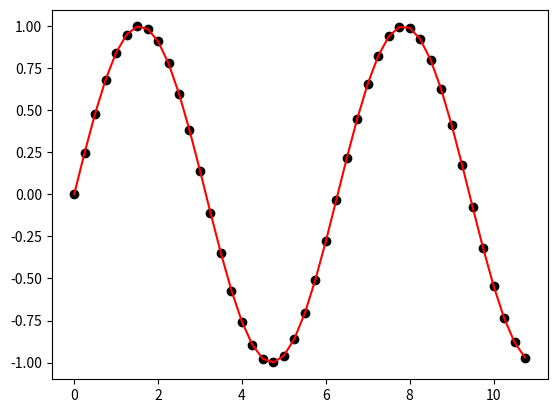

Generate this figure with matplotlib:
#!/usr/bin/env python3
# -*- coding: utf-8 -*-
"""
Created on Mon Jan  6 10:59:58 2025

[redacted]
"""

import matplotlib.pyplot as plt
import numpy as np



pointClick=[]
dX=0.25
tmpPoints=None

def graphOnClick(event):
    global tmpPoints
    '''
    print('%s click: button=%d, x=%d, y=%d, xdata=%f, ydata=%f' %
     ('double' if event.dblclick else 'single', event.button,
      event.x, event.y, event.xdata, event.ydata))
    '''
    
    if event.xdata is None or event.ydata is None:
        return
    
    eX=event.xdata
    #eY=event.ydata
    plotX=pointsPlot[0].get_xdata()
    plotY=pointsPlot[0].get_ydata()
    tol=dX*0.5
    xdiff=np.abs(plotX-eX)
    ind=np.argwhere(xdiff<tol)
    
    if ind is not None:
        print(ind)        
        
    sx,sy=plotX[ind],plotY[ind]
    ax=plt.gca()
    ax.plot(sx,sy,'og',markersize=10)
    #ax.annotate('point clicked',(sx,sy),color='Red')
    
    event.canvas.draw()
    
def graphMouseMotion(event):
    global tmpPoints
    if event.xdata is None or event.ydata is None:
        return
    
    #print(event.xdata,event.ydata)
    
    eX=event.xdata
    #eY=event.ydata
    plotX=pointsPlot[0].get_xdata()
    plotY=pointsPlot[0].get_ydata()
    tol=dX*0.5
    xdiff=np.abs(plotX-eX)
    ind=np.argwhere(xdiff<tol)
    
    if ind is not None:
        print(ind)
        
    if tmpPoints is not None:
        tmpPoints.remove()
        
    sx,sy=plotX[ind],plotY[ind]
    ax=plt.gca()
    tmpPoints, =ax.plot(sx,sy,'b^')
    #ax.annotate('point clicked',(sx,sy),color='Red')
    
    event.canvas.draw()


f=plt.figure(dpi=150)
f.canvas.mpl_connect('button_press_event', graphOnClick)
f.canvas.mpl_connect('motion_notify_event', graphMouseMotion)

x=np.arange(0,11,dX )
y=np.sin(x)

pointsPlot=plt.plot(x,y,'ok',x,y,'-r')

plt.show()

